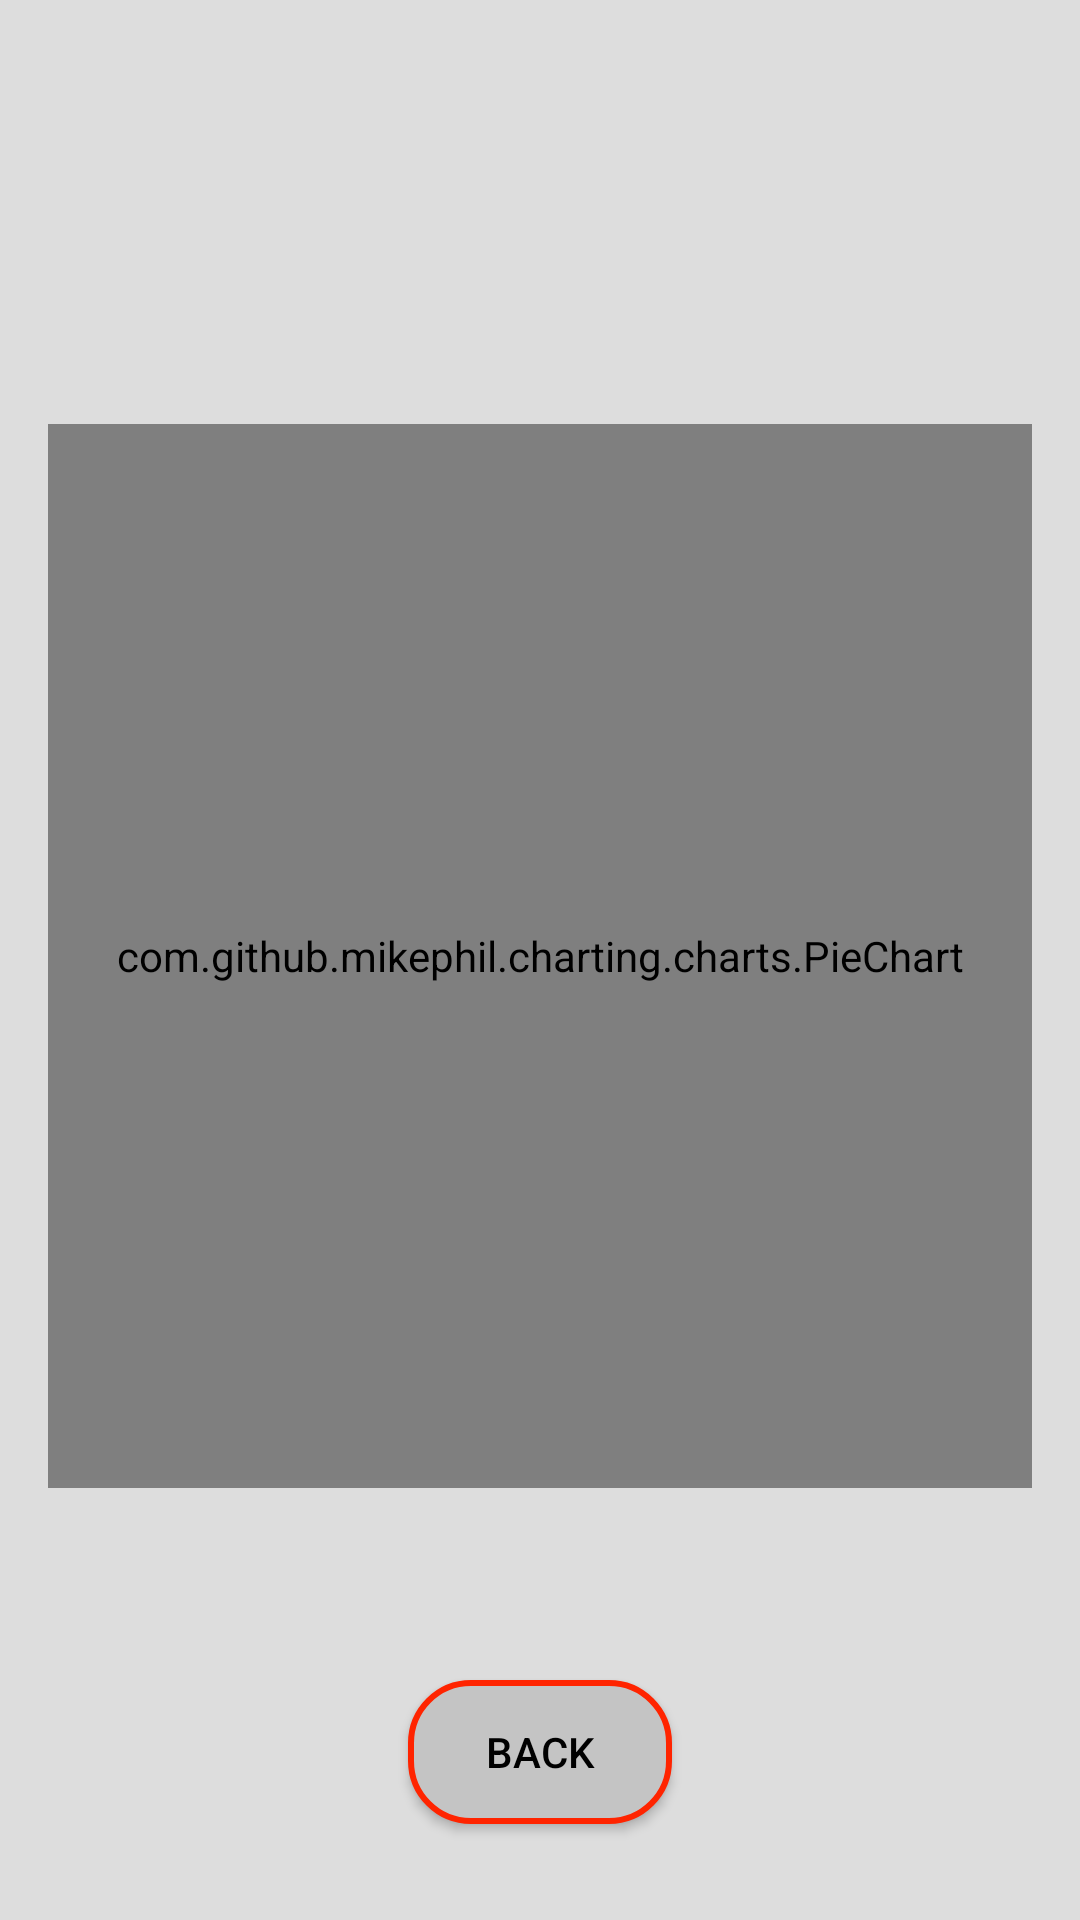

Reconstruct the res/layout file that produces this screen, plus the resources it refers to.
<!-- AndroidManifest.xml: application theme Theme.BudgetManager -->
<!-- res/layout/activity_statistics.xml -->
<?xml version="1.0" encoding="utf-8"?>
<androidx.constraintlayout.widget.ConstraintLayout xmlns:android="http://schemas.android.com/apk/res/android"
    xmlns:app="http://schemas.android.com/apk/res-auto"
    xmlns:tools="http://schemas.android.com/tools"
    android:layout_width="match_parent"
    android:layout_height="match_parent"
    android:background="@color/Gainsboro">

    <TextView
        android:id="@+id/statisticsBudgetName"
        android:layout_width="256dp"
        android:layout_height="wrap_content"
        android:layout_marginTop="32dp"
        android:maxLines="1"
        android:textAlignment="center"
        android:textColor="@color/black"
        android:textSize="34sp"
        android:textStyle="bold"
        app:layout_constraintEnd_toEndOf="parent"
        app:layout_constraintStart_toStartOf="parent"
        app:layout_constraintTop_toTopOf="parent" />

    <com.github.mikephil.charting.charts.PieChart
        android:id="@+id/statisticsPieChart"
        android:layout_width="0dp"
        android:layout_height="0dp"
        android:layout_marginStart="16dp"
        android:layout_marginTop="64dp"
        android:layout_marginEnd="16dp"
        android:layout_marginBottom="64dp"
        app:layout_constraintBottom_toTopOf="@+id/statisticsBackBtn"
        app:layout_constraintEnd_toEndOf="parent"
        app:layout_constraintStart_toStartOf="parent"
        app:layout_constraintTop_toBottomOf="@id/statisticsBudgetName" />

    <android.widget.Button
        android:id="@+id/statisticsBackBtn"
        android:layout_width="wrap_content"
        android:layout_height="wrap_content"
        android:layout_marginBottom="32dp"
        android:background="@drawable/button_background"
        android:text="@string/back"
        android:textColor="@color/black"
        app:layout_constraintBottom_toBottomOf="parent"
        app:layout_constraintEnd_toEndOf="parent"
        app:layout_constraintStart_toStartOf="parent" />

</androidx.constraintlayout.widget.ConstraintLayout>
<!-- resources referenced by this layout -->
<resources>
  <color name="Gainsboro">#DDDDDD</color>
  <color name="black">#FF000000</color>
  <!-- drawable button_background (drawable) -->
  <?xml version="1.0" encoding="utf-8"?>
  <shape xmlns:android="http://schemas.android.com/apk/res/android">
      <solid
          android:color="@color/Gray77"/>
      <stroke
          android:color="@color/Scarlet"
          android:width="2dp"/>
      <corners
          android:radius="20dp"/>
  </shape>
  <string name="back">Back</string>
  <style name="Theme.BudgetManager" parent="Base.Theme.BudgetManager" />
  <color name="Gray77">#C4C4C4</color>
  <color name="Scarlet">#FF2400</color>
  <style name="Base.Theme.BudgetManager" parent="Theme.Material3.DayNight.NoActionBar">
          
          
      </style>
</resources>
